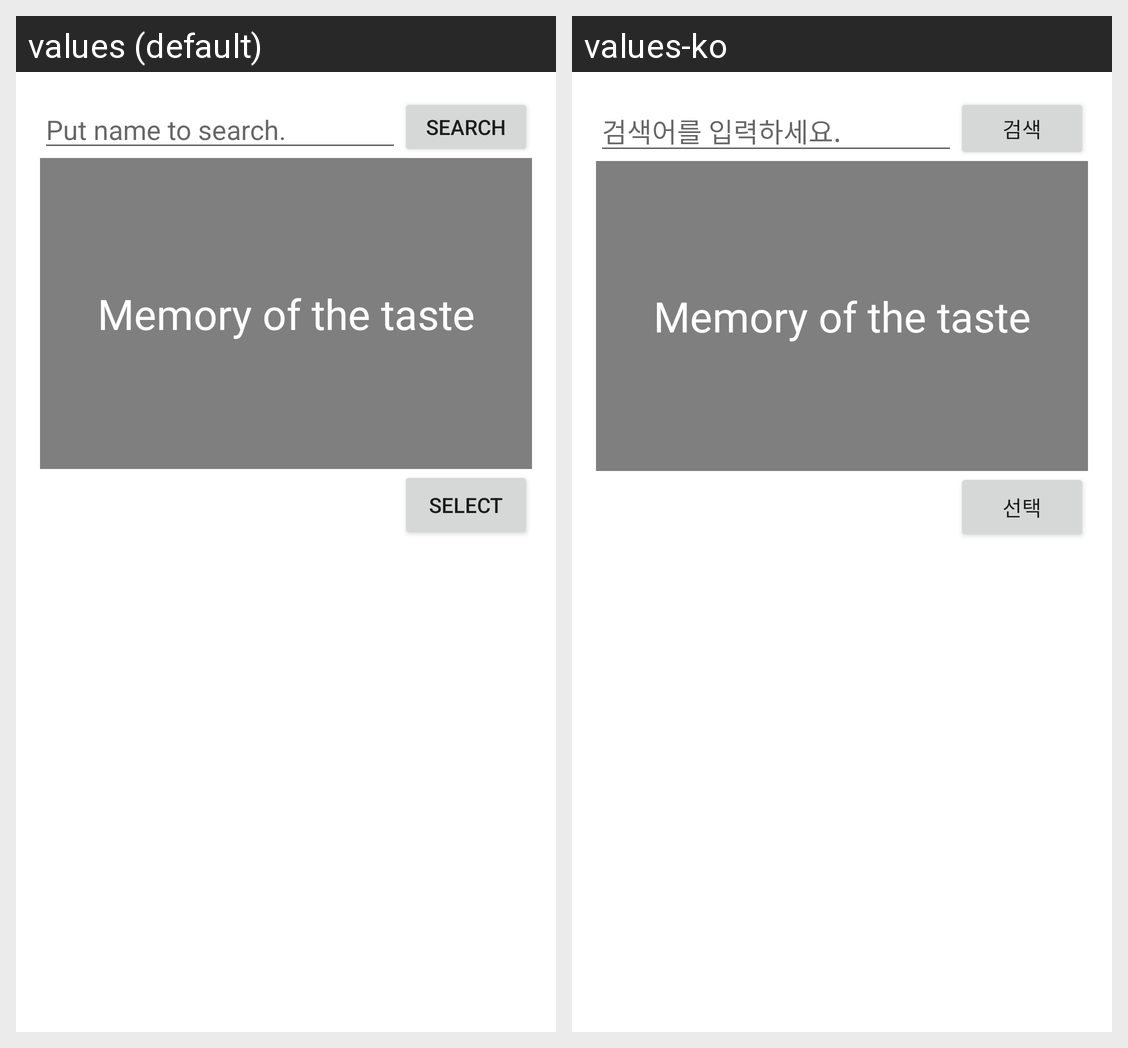

This grid shows one Android layout under two languages. Give, for every string resource on the screen, its name, the default text and each shown locale's text.
Android screen res/layout/fragment_home.xml rendered under 2 locales, left to right: values (default), values-ko. Device: Nexus 5 (rendered at 1080×1920; each locale shown at half size, 540×960, under a caption strip naming it); theme Theme.FavoriteRestaurant.
Strings drawn on this screen, with the default value and each locale's value (text and hints the layout hard-codes, and strings that could not be matched under every locale, appear in the picture but are not listed):

query_default
  values: Put name to search.
  values-ko: 검색어를 입력하세요.

search
  values: Search
  values-ko: 검색

image_header
  values: Memory of the taste
  values-ko: Memory of the taste

select
  values: Select
  values-ko: 선택
